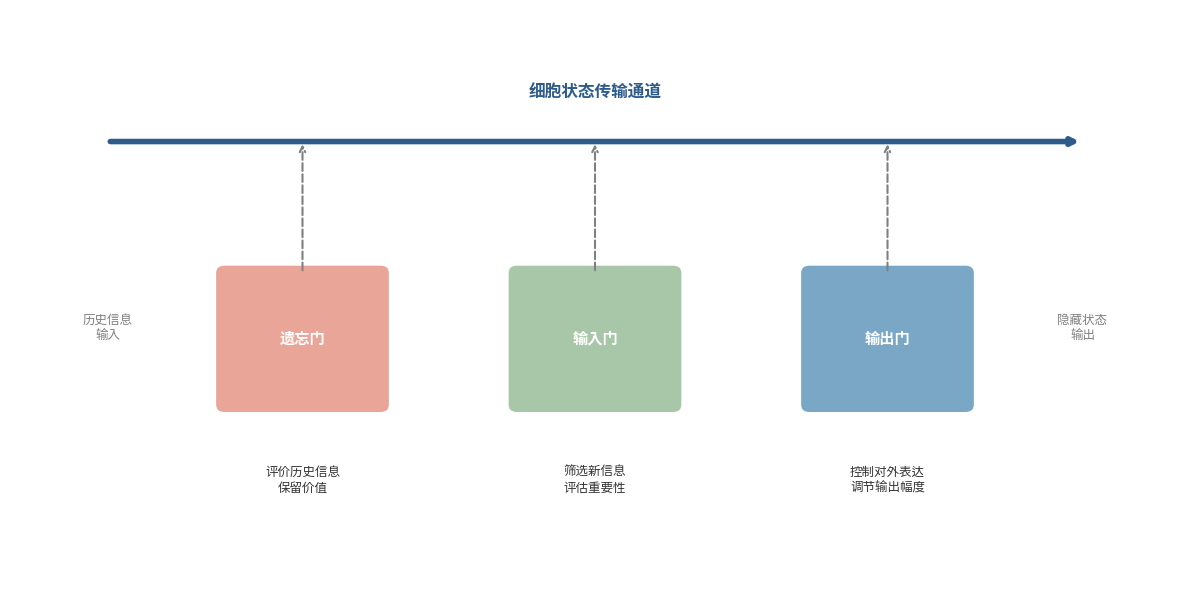

Write Python code to recreate this figure.
import matplotlib.pyplot as plt
import matplotlib.patches as patches
from matplotlib.patches import FancyBboxPatch, FancyArrowPatch

fig, ax = plt.subplots(1, 1, figsize=(12, 6))

# 主色调定义
colors = {
    'forget': '#E8A598',      # 遗忘门 - 柔和红
    'input': '#A8C6A8',       # 输入门 - 柔和绿  
    'output': '#7BA7C7',      # 输出门 - 柔和蓝
    'cell_state': '#2E5C8A',  # 细胞状态 - 深蓝
    'text': '#333333'
}

# 1. 绘制细胞状态主通道（顶部粗蓝线）
ax.annotate('', xy=(10, 5), xytext=(0, 5),
            arrowprops=dict(arrowstyle='->', color=colors['cell_state'], lw=4))
ax.text(5, 5.5, '细胞状态传输通道', ha='center', fontsize=12, fontweight='bold', color=colors['cell_state'])

# 2. 三个门控单元（圆角矩形，垂直排列在下方）
gates = [
    {'name': '遗忘门', 'x': 2, 'color': colors['forget'], 'desc': '评价历史信息\n保留价值'},
    {'name': '输入门', 'x': 5, 'color': colors['input'], 'desc': '筛选新信息\n评估重要性'},
    {'name': '输出门', 'x': 8, 'color': colors['output'], 'desc': '控制对外表达\n调节输出幅度'}
]

for gate in gates:
    # 门控主体
    box = FancyBboxPatch((gate['x']-0.8, 2), 1.6, 1.5,
                         boxstyle="round,pad=0.1",
                         facecolor=gate['color'],
                         edgecolor='white',
                         linewidth=2)
    ax.add_patch(box)
    
    # 门名称
    ax.text(gate['x'], 2.75, gate['name'], ha='center', va='center',
            fontsize=11, fontweight='bold', color='white')
    
    # 功能说明（下方小字）
    ax.text(gate['x'], 1.3, gate['desc'], ha='center', va='top',
            fontsize=9, color=colors['text'], linespacing=1.3)

# 3. 连接箭头（从门到主通道）
for x in [2, 5, 8]:
    ax.annotate('', xy=(x, 5), xytext=(x, 3.5),
                arrowprops=dict(arrowstyle='->', color='gray', lw=1.5, ls='--'))

# 4. 输入/输出标注
ax.text(0, 2.75, '历史信息\n输入', ha='center', fontsize=9, color='gray')
ax.text(10, 2.75, '隐藏状态\n输出', ha='center', fontsize=9, color='gray')

# 装饰
ax.set_xlim(-1, 11)
ax.set_ylim(0, 6.5)
ax.axis('off')

plt.tight_layout()
plt.savefig('lstm_conceptual.png', dpi=300, bbox_inches='tight', facecolor='white')
plt.show()
